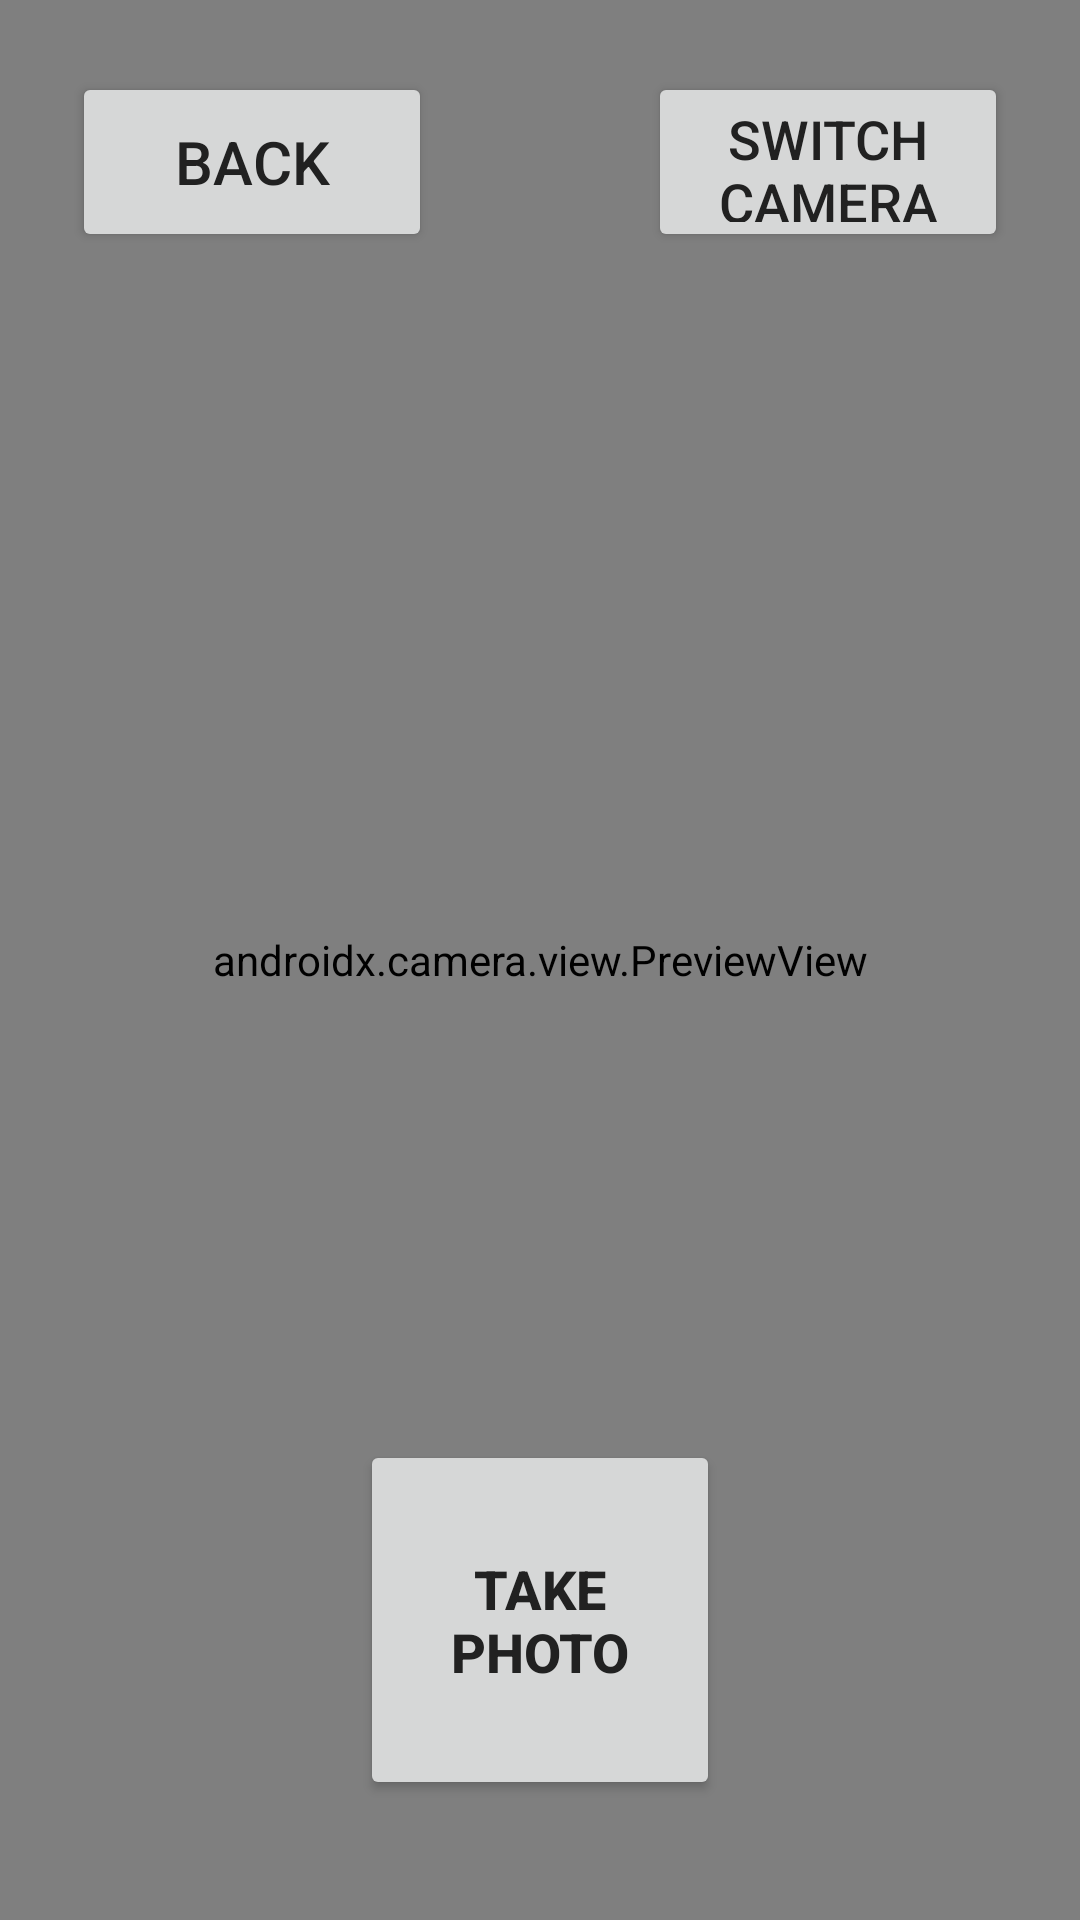

Reconstruct the res/layout file that produces this screen, plus the resources it refers to.
<!-- AndroidManifest.xml: application theme Theme.Quick88 -->
<!-- res/layout/activity_camera.xml -->
<?xml version="1.0" encoding="utf-8"?>
<androidx.constraintlayout.widget.ConstraintLayout xmlns:android="http://schemas.android.com/apk/res/android"
    xmlns:app="http://schemas.android.com/apk/res-auto"
    android:layout_width="match_parent"
    android:layout_height="match_parent"
    android:background="#000000">

    <androidx.camera.view.PreviewView
        android:id="@+id/viewFinder"
        android:layout_width="match_parent"
        android:layout_height="match_parent" />

    <Button
        android:id="@+id/btnBack"
        android:layout_width="120dp"
        android:layout_height="60dp"
        android:layout_margin="24dp"
        android:text="@string/back"
        android:textSize="20sp"
        app:layout_constraintStart_toStartOf="parent"
        app:layout_constraintTop_toTopOf="parent" />

    <Button
        android:id="@+id/btnSwitchCam"
        android:layout_width="120dp"
        android:layout_height="60dp"
        android:layout_margin="24dp"
        android:text="@string/switch_camera"
        android:textSize="18sp"
        app:layout_constraintEnd_toEndOf="parent"
        app:layout_constraintTop_toTopOf="parent" />

    <Button
        android:id="@+id/btnCapture"
        android:layout_width="120dp"
        android:layout_height="120dp"
        android:layout_marginBottom="40dp"
        android:text="@string/take_photo"
        android:textSize="18sp"
        android:textStyle="bold"
        app:cornerRadius="60dp"
        app:layout_constraintBottom_toBottomOf="parent"
        app:layout_constraintEnd_toEndOf="parent"
        app:layout_constraintStart_toStartOf="parent" />

</androidx.constraintlayout.widget.ConstraintLayout>
<!-- resources referenced by this layout -->
<resources>
  <string name="back">Back</string>
  <string name="switch_camera">Switch Camera</string>
  <string name="take_photo">Take Photo</string>
  <style name="Theme.Quick88" parent="Theme.Material3.Light.NoActionBar">
          <item name="android:windowBackground">@color/bg_light</item>
          <item name="android:textColorPrimary">@color/text_light</item>
      </style>
  <color name="bg_light">#F5F5F5</color>
  <color name="text_light">#212121</color>
</resources>
